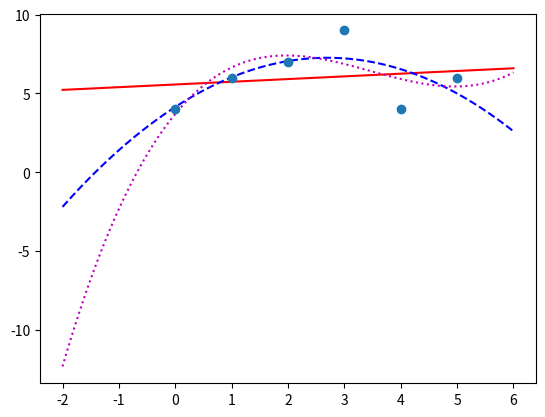

Write the Python code that produced this figure.
from numpy import *

x=array([0,1,2,3,4,5])
y= array([4,6,7,9,4,6])
from scipy.interpolate import *
import  scipy.interpolate
p1=polyfit(x,y,1)
print(p1)
from matplotlib.pyplot import  *
xp=linspace(-2,6,100)

p2=polyfit(x,y,2)
p3=polyfit(x,y,3)
plot(xp,polyval(p1,xp),'r-')
plot(xp,polyval(p2,xp),'b--')
plot(xp,polyval(p3,xp),'m:')
plot(x,y,'o')
show()

